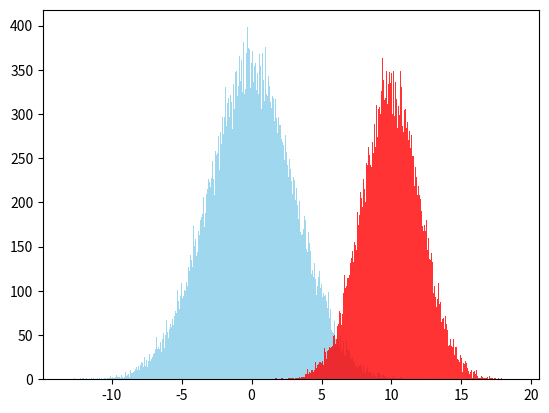

Python code for this plot:
import numpy as np
import matplotlib.pyplot as plt

#I want to do some real shit on the cluster.

x = np.random.normal(0,3.1, 100000)
y = np.random.normal(10,2.1, 100000)
plt.hist(x,bins = 1000, alpha = 0.8, label = "SSSSEEEEEE", color = "skyblue")
plt.hist(y,bins = 1000, alpha = 0.8, label = "SSSSEEEEEE", color = "red")
plt.savefig("megaplot.png")

